Dataset: dataset-annotated (GitHub, rulezcasa/Gesture-based-home-automation). Classes: fan, light, off.

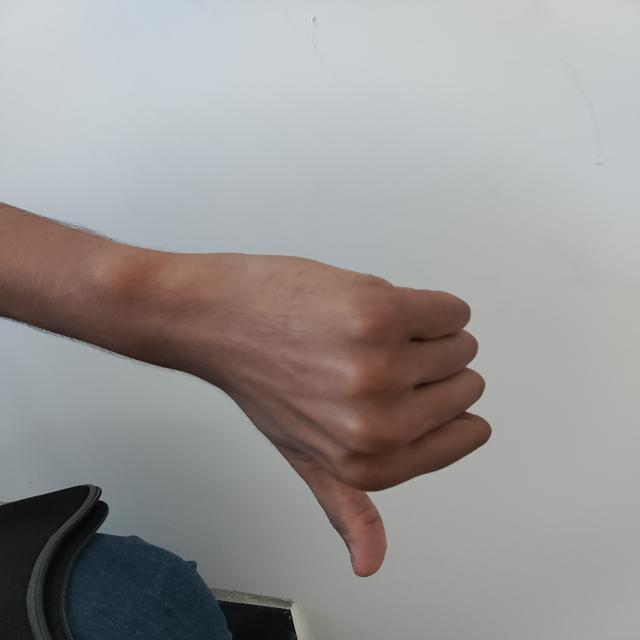
Label: off

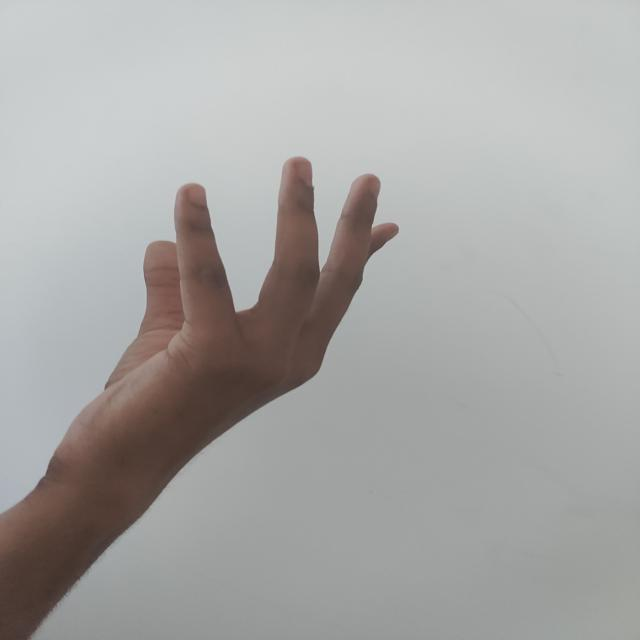
Label: fan

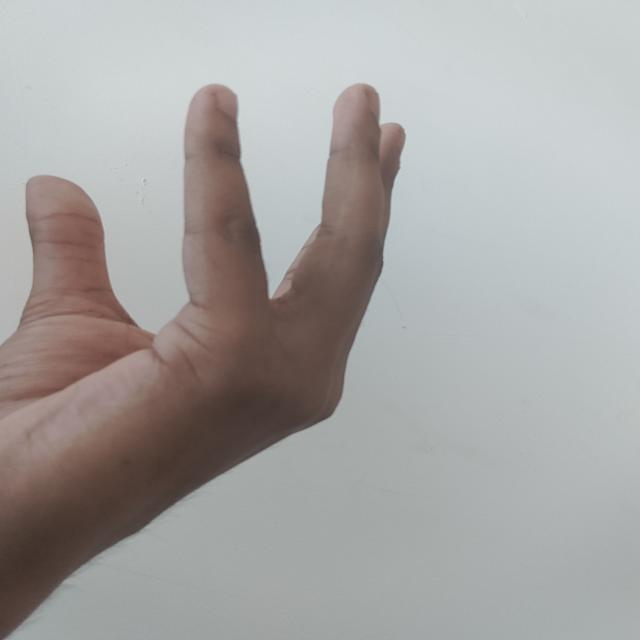
Label: fan

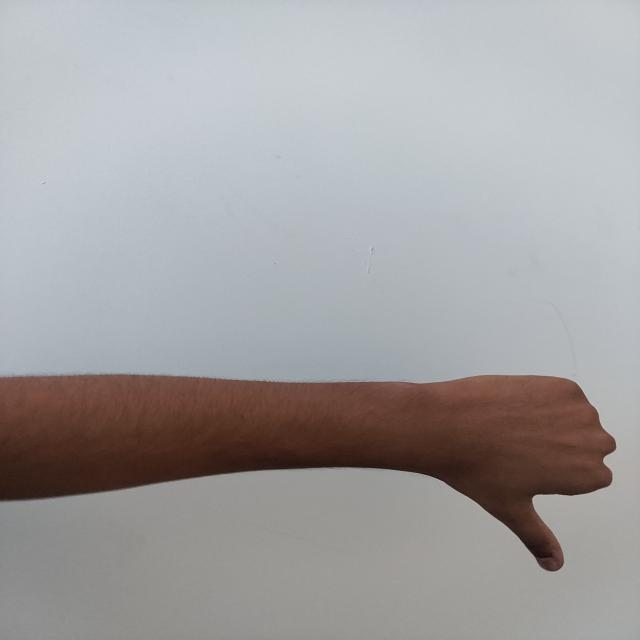
Label: off

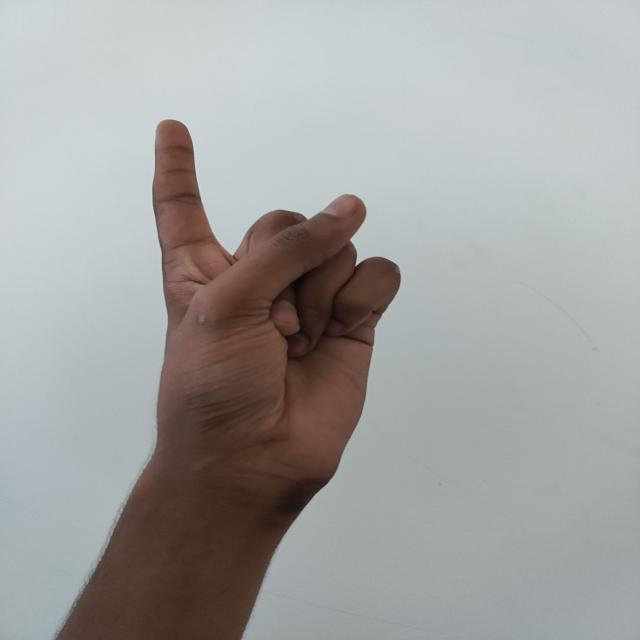
Label: light

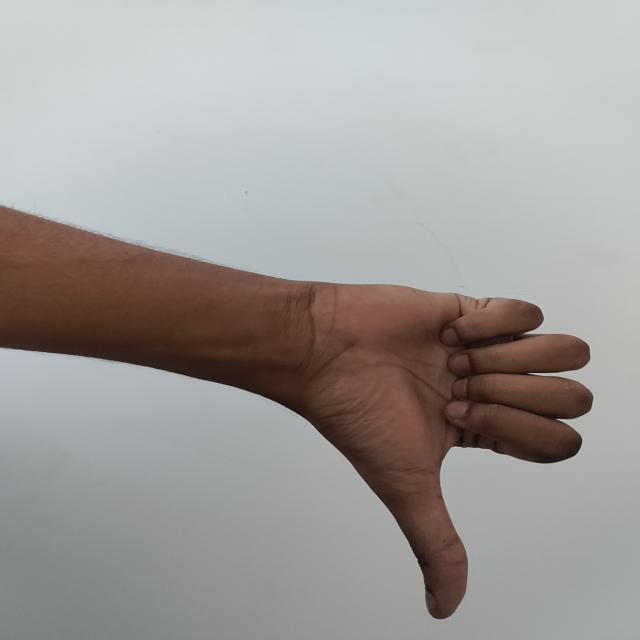
Label: off
